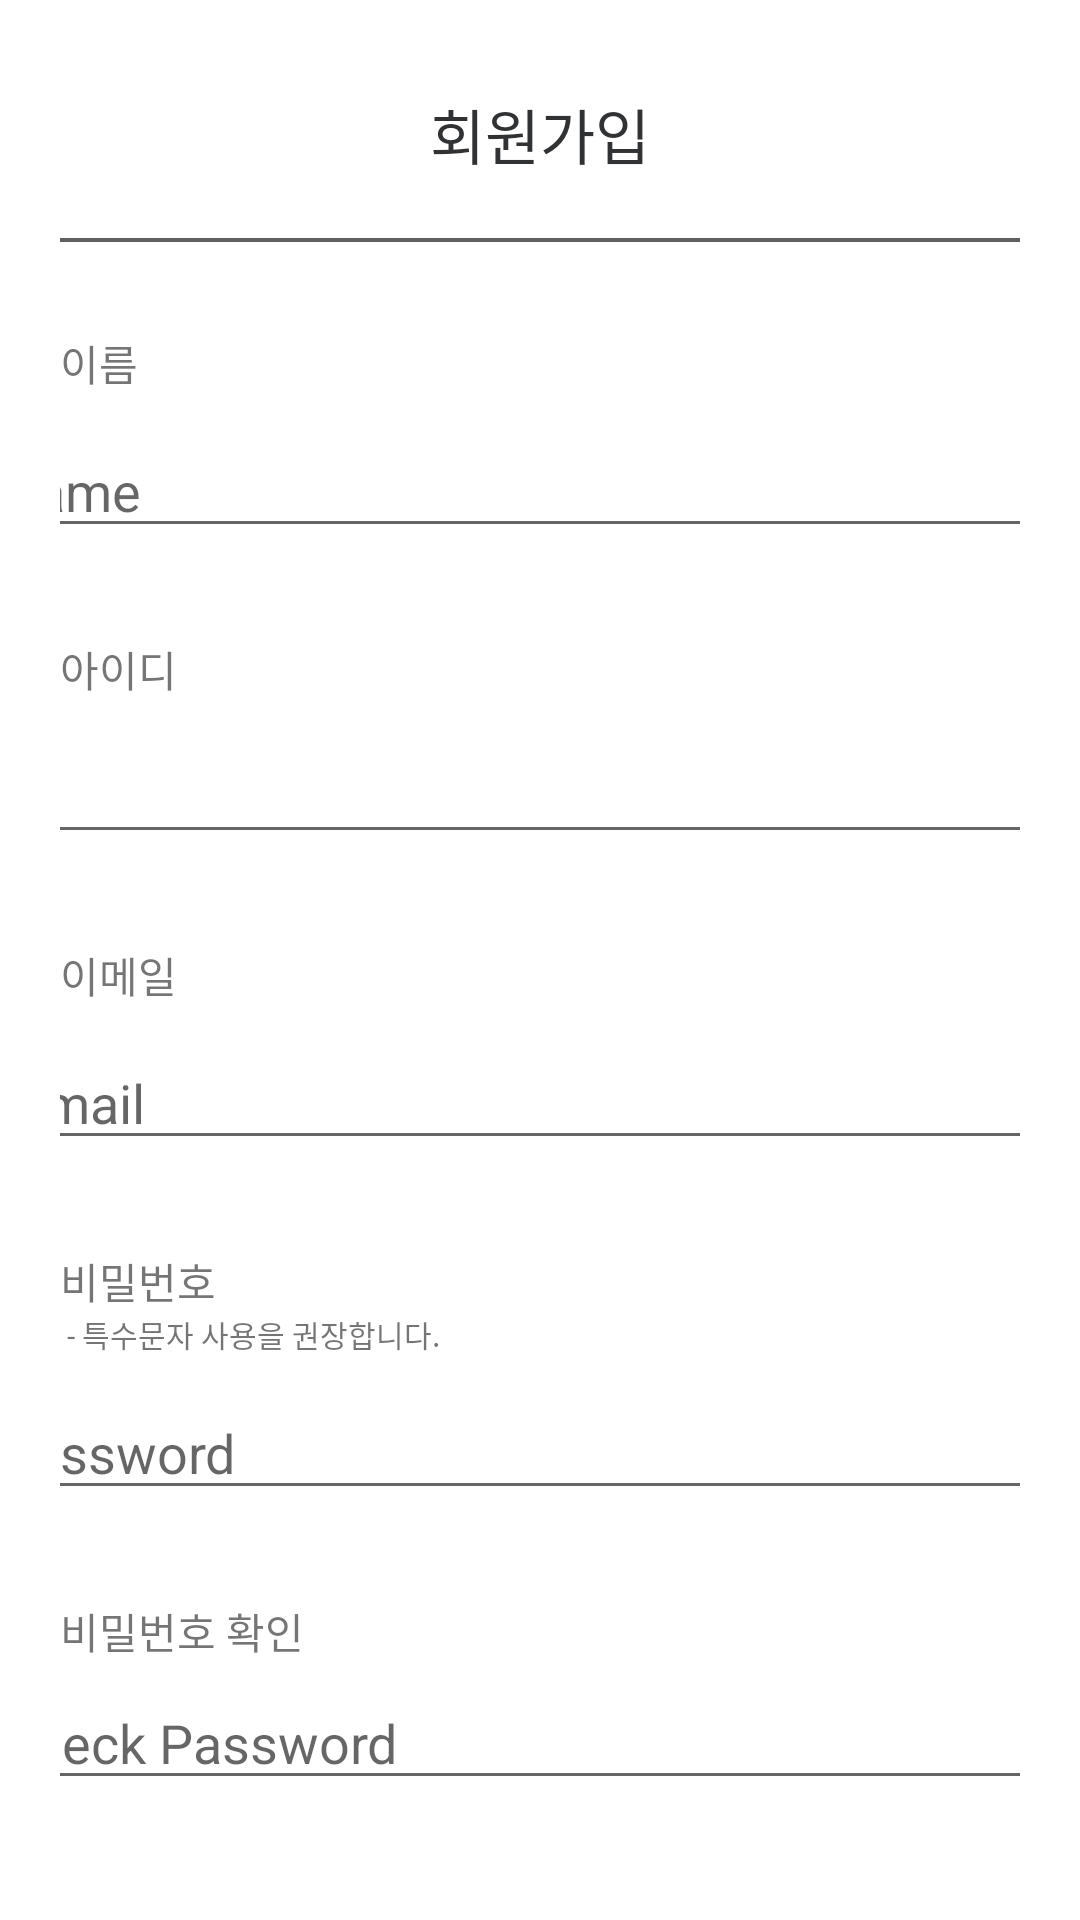

This screen was rendered from an Android layout file. Write that file and the resources it references.
<!-- AndroidManifest.xml: application theme Theme.ANDProject -->
<!-- res/layout/activity_signup.xml -->
<?xml version="1.0" encoding="utf-8"?>
<LinearLayout xmlns:android="http://schemas.android.com/apk/res/android"
    xmlns:app="http://schemas.android.com/apk/res-auto"
    xmlns:tools="http://schemas.android.com/tools"
    android:layout_width="match_parent"
    android:layout_height="match_parent"
    android:layout_gravity="center"
    android:padding="20dp"
    android:orientation="vertical">

    <TextView
        android:layout_width="match_parent"
        android:layout_height="wrap_content"
        android:layout_marginTop="10dp"
        android:layout_marginBottom="10dp"
        android:gravity="center"
        android:text="회원가입"
        android:textColor="#313234"
        android:textSize="20sp" />

    <View
        android:id="@+id/view_line"
        android:layout_width="370dp"
        android:layout_height="1.2dp"
        android:layout_gravity="center"
        android:layout_marginBottom="20dp"
        android:layout_marginTop="10dp"
        android:background="#616161" />

    <TextView
        android:layout_width="370dp"
        android:layout_height="wrap_content"
        android:layout_marginTop="10dp"
        android:layout_marginBottom="10dp"
        android:text="이름"/>

    <EditText
        android:id="@+id/editText_name"
        android:layout_width="370dp"
        android:layout_height="wrap_content"
        android:layout_gravity="center"
        android:layout_marginBottom="20dp"
        android:ems="10"
        android:hint="Name"
        android:inputType="textPersonName"
        android:textColor="@color/black" />

    <TextView
        android:layout_width="370dp"
        android:layout_height="wrap_content"
        android:layout_marginTop="10dp"
        android:layout_marginBottom="10dp"
        android:text="아이디"/>

    <EditText
        android:id="@+id/editText_id"
        android:layout_width="370dp"
        android:layout_height="wrap_content"
        android:layout_gravity="center"
        android:layout_marginBottom="20dp"
        android:ems="10"
        android:hint="ID"
        android:inputType="textPersonName"
        android:textColor="@color/black" />

    <TextView
        android:layout_width="370dp"
        android:layout_height="wrap_content"
        android:layout_marginTop="10dp"
        android:layout_marginBottom="10dp"
        android:text="이메일"/>
    <EditText
        android:id="@+id/editText_email"
        android:layout_width="370dp"
        android:layout_height="wrap_content"
        android:layout_marginBottom="20dp"
        android:layout_gravity="center"
        android:ems="10"
        android:hint="E-mail"
        android:inputType="textEmailAddress"
        android:textColor="@android:color/black" />

    <TextView
        android:layout_width="370dp"
        android:layout_height="wrap_content"
        android:layout_marginTop="10dp"
        android:text="비밀번호"/>
    <TextView
        android:layout_width="370dp"
        android:layout_height="wrap_content"
        android:layout_marginBottom="10dp"
        android:textSize="10sp"
        android:text=" - 특수문자 사용을 권장합니다."/>

    <EditText
        android:id="@+id/editText_passWord"
        android:layout_width="370dp"
        android:layout_height="wrap_content"
        android:layout_marginBottom="20dp"
        android:layout_gravity="center"
        android:ems="10"
        android:hint="Password"
        android:inputType="textPassword"
        android:textColor="@color/black" />

    <TextView
        android:layout_width="370dp"
        android:layout_height="wrap_content"
        android:layout_marginTop="10dp"
        android:layout_marginBottom="10dp"
        android:text="비밀번호 확인"/>
    <EditText
        android:id="@+id/editText_cpassWord"
        android:layout_width="370dp"
        android:layout_height="wrap_content"
        android:layout_gravity="center"
        android:layout_marginBottom="20dp"
        android:ems="10"
        android:hint="Check Password"
        android:inputType="textPassword"
        android:textColor="@color/black" />

    <Button
        android:id="@+id/btn_join"
        android:layout_width="370dp"
        android:layout_height="60dp"
        android:text="@string/member"
        android:textSize="17sp"
        app:backgroundTint="#54C159" />

</LinearLayout>
<!-- resources referenced by this layout -->
<resources>
  <color name="black">#FF000000</color>
  <string name="member">회원가입</string>
  <style name="Theme.ANDProject" parent="Theme.MaterialComponents.Light.NoActionBar">
          
          <item name="colorPrimary">@color/main</item>
          <item name="colorPrimaryVariant">#8FBC8F</item>
          <item name="colorOnPrimary">@color/white</item>
          
          <item name="colorSecondary">@color/teal_200</item>
          <item name="colorSecondaryVariant">@color/teal_700</item>
          <item name="colorOnSecondary">@color/black</item>
          
          <item name="android:statusBarColor" tools:targetApi="l">?attr/colorPrimaryVariant</item>
          
      </style>
  <color name="main">#54C159</color>
  <color name="white">#FFFFFFFF</color>
  <color name="teal_200">#FF03DAC5</color>
  <color name="teal_700">#FF018786</color>
</resources>
